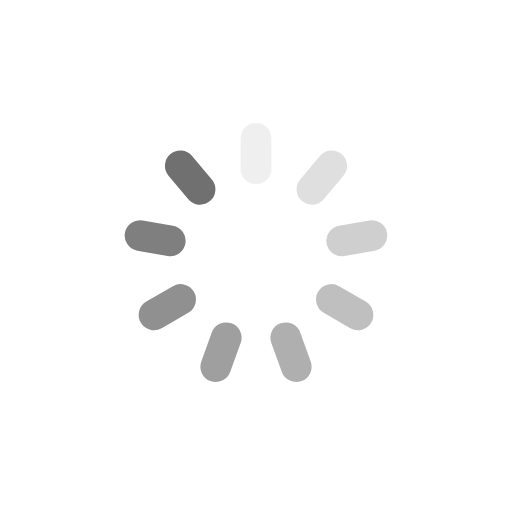
t = 0.00 s
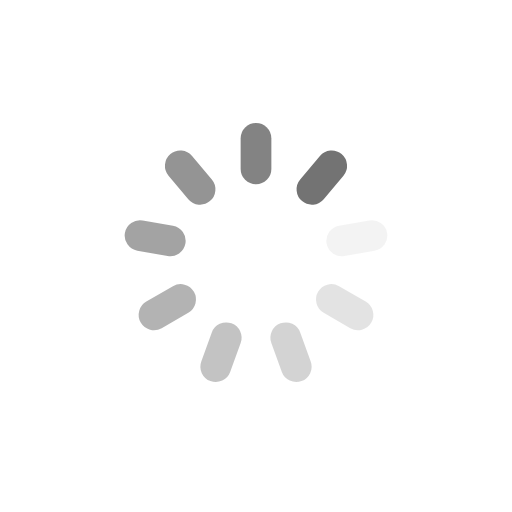
t = 0.25 s
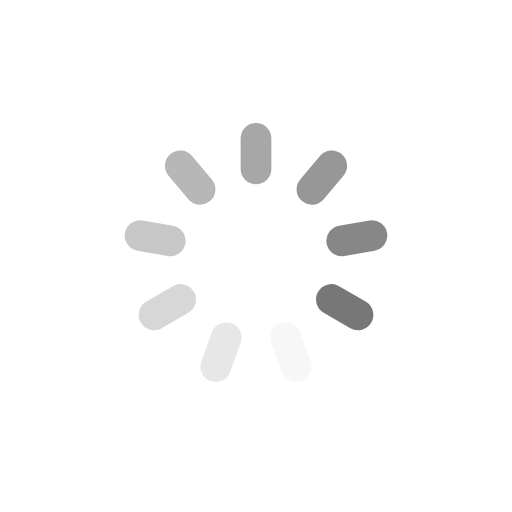
t = 0.50 s
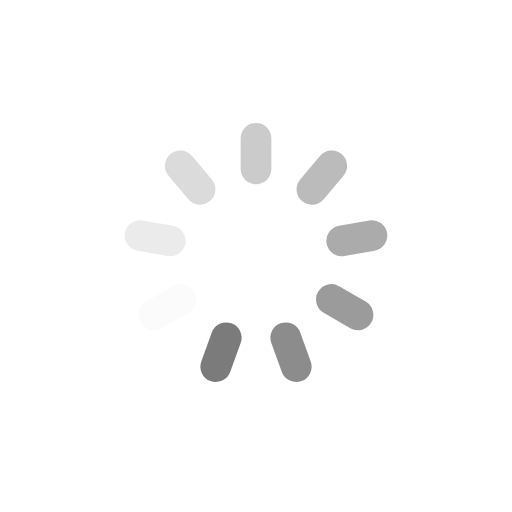
t = 0.75 s

The animated SVG that drew these frames (rendered in a browser with its animation timeline set to each time). Animation: 9 SMIL elements (animate=9); one cycle of 1.00 s, repeats indefinitely.

<?xml version="1.0" encoding="utf-8"?>
<svg xmlns="http://www.w3.org/2000/svg" xmlns:xlink="http://www.w3.org/1999/xlink" style="margin: auto; display: block; shape-rendering: auto;" width="200px" height="200px" viewBox="0 0 100 100" preserveAspectRatio="xMidYMid">
<g transform="rotate(0 50 50)">
  <rect x="47" y="24" rx="3" ry="3" width="6" height="12" fill="#707070">
    <animate attributeName="opacity" values="1;0" keyTimes="0;1" dur="1s" begin="-0.8888888888888888s" repeatCount="indefinite"></animate>
  </rect>
</g><g transform="rotate(40 50 50)">
  <rect x="47" y="24" rx="3" ry="3" width="6" height="12" fill="#707070">
    <animate attributeName="opacity" values="1;0" keyTimes="0;1" dur="1s" begin="-0.7777777777777778s" repeatCount="indefinite"></animate>
  </rect>
</g><g transform="rotate(80 50 50)">
  <rect x="47" y="24" rx="3" ry="3" width="6" height="12" fill="#707070">
    <animate attributeName="opacity" values="1;0" keyTimes="0;1" dur="1s" begin="-0.6666666666666666s" repeatCount="indefinite"></animate>
  </rect>
</g><g transform="rotate(120 50 50)">
  <rect x="47" y="24" rx="3" ry="3" width="6" height="12" fill="#707070">
    <animate attributeName="opacity" values="1;0" keyTimes="0;1" dur="1s" begin="-0.5555555555555556s" repeatCount="indefinite"></animate>
  </rect>
</g><g transform="rotate(160 50 50)">
  <rect x="47" y="24" rx="3" ry="3" width="6" height="12" fill="#707070">
    <animate attributeName="opacity" values="1;0" keyTimes="0;1" dur="1s" begin="-0.4444444444444444s" repeatCount="indefinite"></animate>
  </rect>
</g><g transform="rotate(200 50 50)">
  <rect x="47" y="24" rx="3" ry="3" width="6" height="12" fill="#707070">
    <animate attributeName="opacity" values="1;0" keyTimes="0;1" dur="1s" begin="-0.3333333333333333s" repeatCount="indefinite"></animate>
  </rect>
</g><g transform="rotate(240 50 50)">
  <rect x="47" y="24" rx="3" ry="3" width="6" height="12" fill="#707070">
    <animate attributeName="opacity" values="1;0" keyTimes="0;1" dur="1s" begin="-0.2222222222222222s" repeatCount="indefinite"></animate>
  </rect>
</g><g transform="rotate(280 50 50)">
  <rect x="47" y="24" rx="3" ry="3" width="6" height="12" fill="#707070">
    <animate attributeName="opacity" values="1;0" keyTimes="0;1" dur="1s" begin="-0.1111111111111111s" repeatCount="indefinite"></animate>
  </rect>
</g><g transform="rotate(320 50 50)">
  <rect x="47" y="24" rx="3" ry="3" width="6" height="12" fill="#707070">
    <animate attributeName="opacity" values="1;0" keyTimes="0;1" dur="1s" begin="0s" repeatCount="indefinite"></animate>
  </rect>
</g>
<!-- [ldio] generated by https://loading.io/ --></svg>
